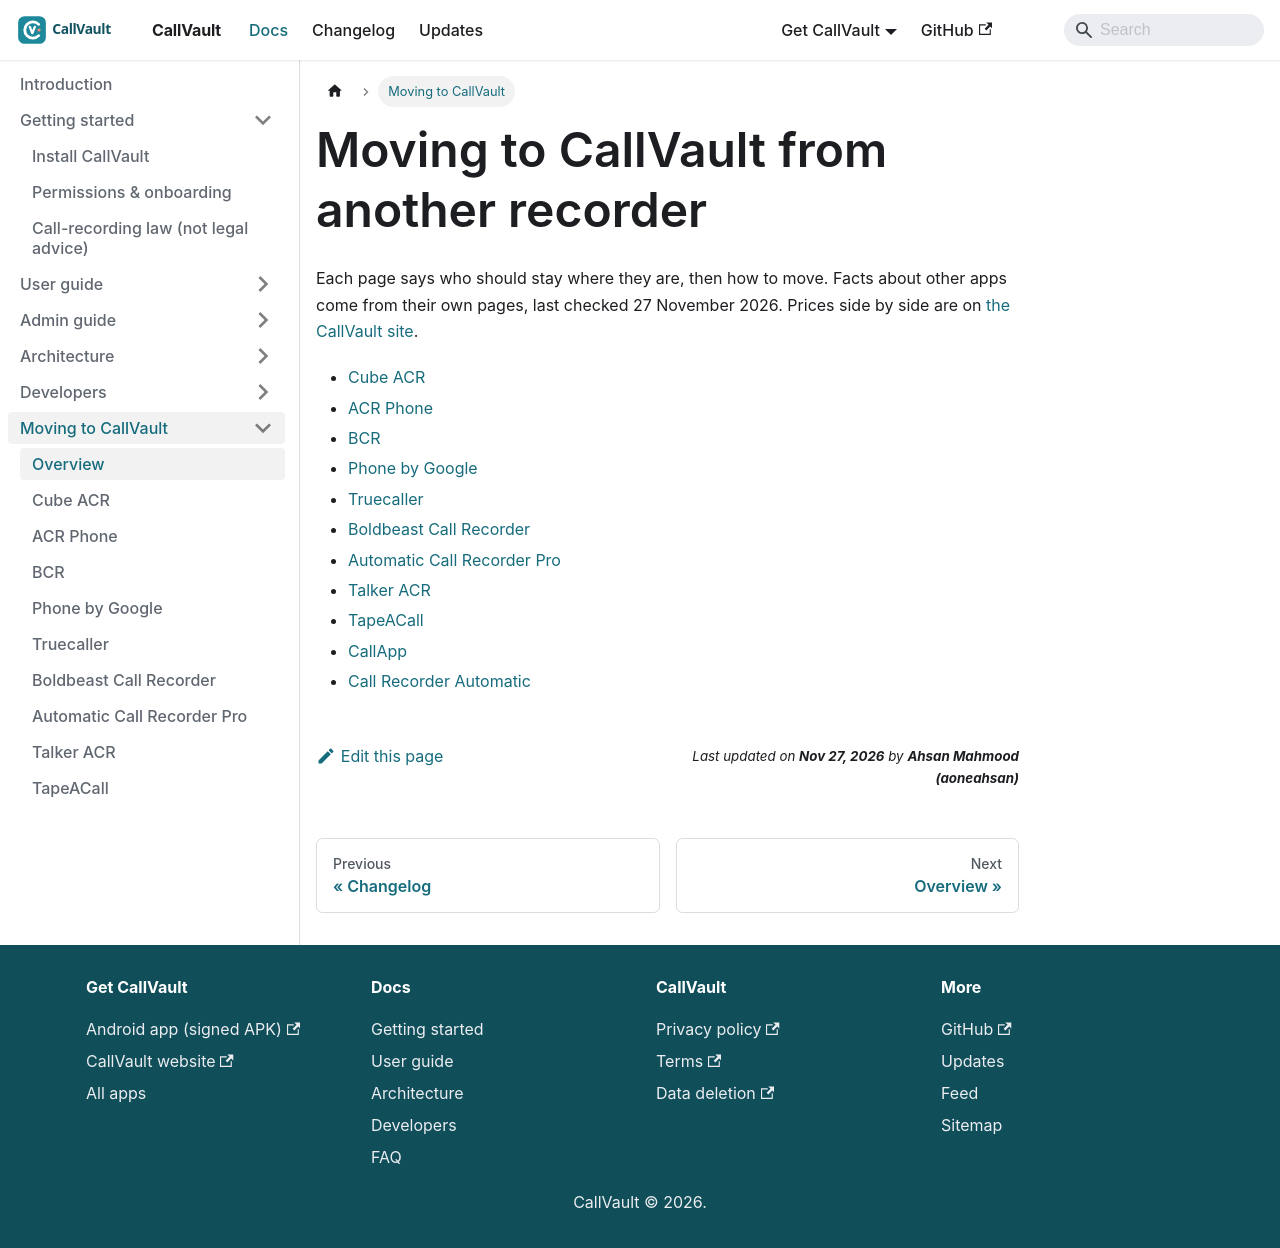

repository: aoneahsan/callvault-docs · page: compare/index.html · generator: docusaurus

---
title: "Moving to CallVault from another recorder"
description: "Step-by-step moves to CallVault from 11 other Android call recorders, and who should stay put."
sidebar_label: "Overview"
sidebar_position: 1
slug: /compare
topics: [compare, moving]
---

# Moving to CallVault from another recorder

Each page says who should stay where they are, then how to move. Facts about other apps come from their own pages, last checked 27 November 2026. Prices side by side are on [the CallVault site](https://callvault.aoneahsan.com/compare).

- [Cube ACR](/compare/cube-acr)
- [ACR Phone](/compare/acr-phone)
- [BCR](/compare/bcr)
- [Phone by Google](/compare/phone-by-google)
- [Truecaller](/compare/truecaller)
- [Boldbeast Call Recorder](/compare/boldbeast)
- [Automatic Call Recorder Pro](/compare/automatic-call-recorder-pro)
- [Talker ACR](/compare/talker-acr)
- [TapeACall](/compare/tapeacall)
- [CallApp](/compare/callapp)
- [Call Recorder Automatic](/compare/call-recorder-automatic)
